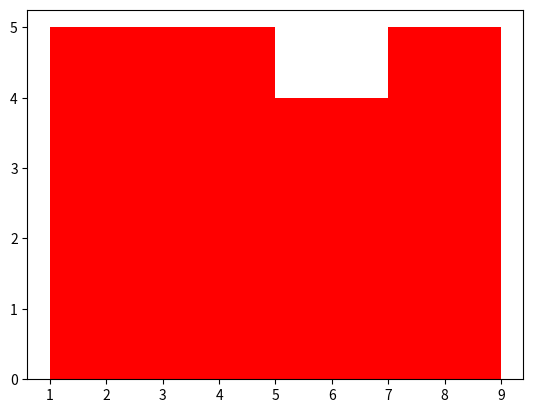

Recreate this plot in Python.
import numpy as np
import matplotlib.pyplot as plt

x=[4,2,5,7,2,4,6,2,7,9,3,5,1,8,5,4,3,7,1]


plt.hist(x,color='r',bins=4)
plt.show()